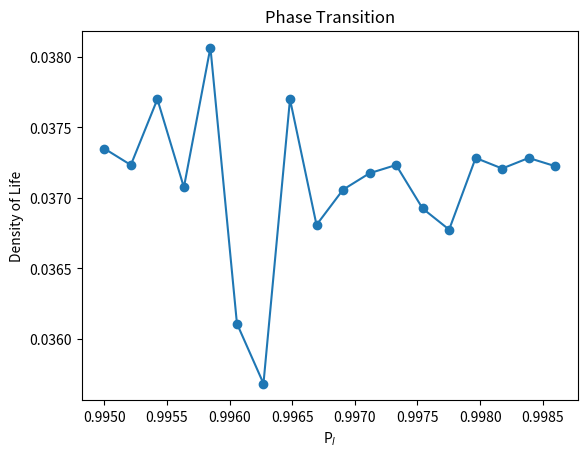

Write Python code to recreate this figure.
import numpy as np
import matplotlib.pyplot as plt
import matplotlib.animation as animation
from tqdm import tqdm
from matplotlib.colors import ListedColormap

grid_size = (100, 100)
initial_probability = 0.1  # Probability for an initial cell to be alive
n_time_steps = 12


def update_grid(grid, p_d, p_l):
    new_grid = np.copy(grid)
    rows, cols = grid.shape
    living_cells = 0

    for i in range(rows):
        for j in range(cols):
            # Periodic boundary
            live_neighbors = (
                grid[(i - 1) % rows, (j - 1) % cols] + grid[(i - 1) % rows, j] + grid[(i - 1) % rows, (j + 1) % cols] +
                grid[i, (j - 1) % cols] + grid[i, (j + 1) % cols] +
                grid[(i + 1) % rows, (j - 1) % cols] + grid[(i + 1) % rows, j] + grid[(i + 1) % rows, (j + 1) % cols]
            )

            # Update living cells
            if grid[i, j] == 1:
                living_cells += 1
                if live_neighbors < 2 or live_neighbors > 3:
                    new_grid[i, j] = 0
                elif live_neighbors == 2 and np.random.random() >= p_l:
                    new_grid[i, j] = 0

            # Update dead cells
            else:
                if live_neighbors == 3:
                    new_grid[i, j] = 1
                elif live_neighbors == 2 and np.random.random() <= p_d:
                    new_grid[i, j] = 1

    density = living_cells/(grid_size[0]*grid_size[1])
    return new_grid, density


def run_simulation(grid, p_d, p_l):
    densities = []
    for _ in range(n_time_steps):
        new_grid, density = update_grid(grid, p_d, p_l)
        grid = new_grid
        densities.append(density)
    return densities


def plot(pl_list, phi_list):
    plt.plot(pl_list, phi_list, marker='o', linestyle='-')
    plt.title('Phase Transition')
    plt.xlabel('P$_l$')
    plt.ylabel('Density of Life')
    plt.show()

# Initialize the grid
grid = np.random.choice([0, 1], grid_size, p=[1 - initial_probability, initial_probability])
pl_list = np.linspace(0.9950, 0.9986, num=18)
# pl_list = [0.9950, 0.9968, 0.9986]

phi_list = []

for pl in tqdm(pl_list):
    densities = run_simulation(grid, 0, pl)
    last_1000 = densities[-1000:]
    phi = np.mean(last_1000)
    phi_list.append(phi)

plot(pl_list, phi_list)
